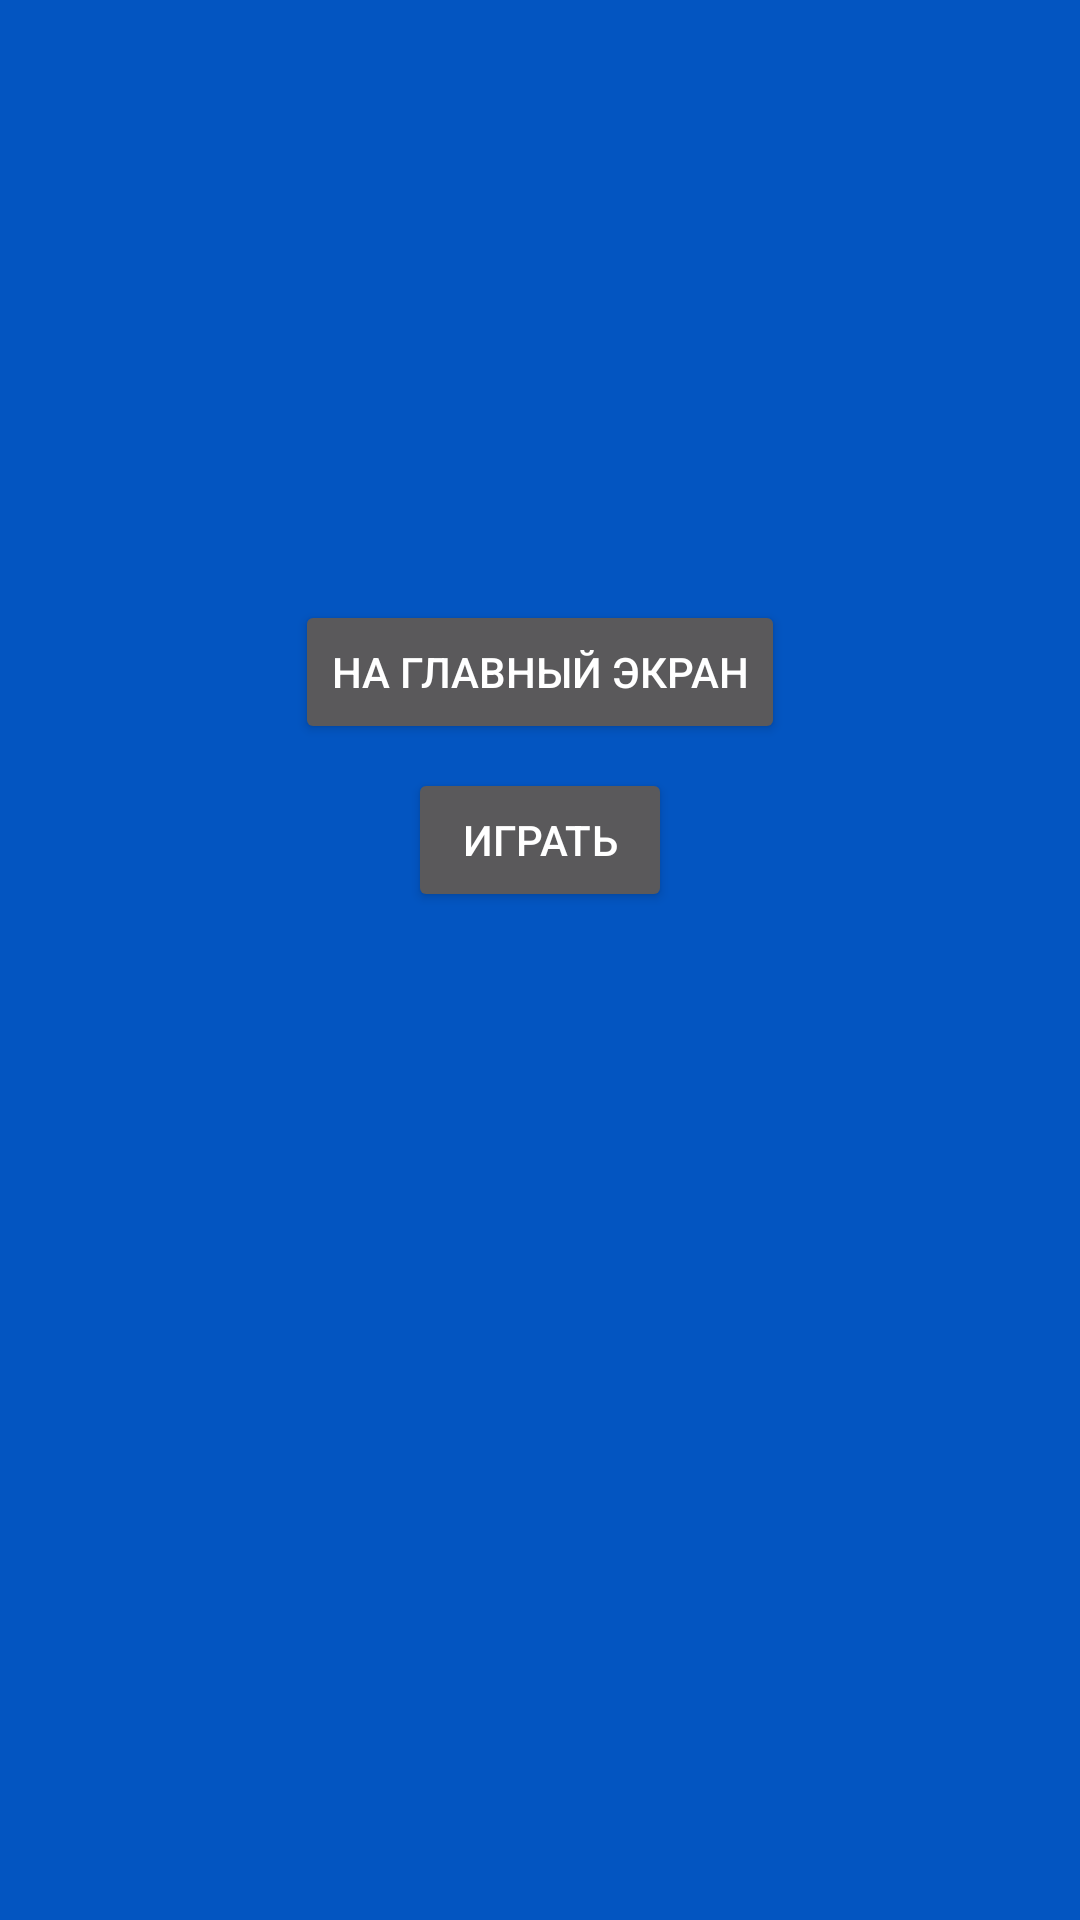

Android layout source for this screen:
<!-- AndroidManifest.xml: application theme Theme.AppCompat.NoActionBar -->
<!-- res/layout/result_fragment.xml -->
<?xml version="1.0" encoding="utf-8"?>
<android.support.constraint.ConstraintLayout
    xmlns:android="http://schemas.android.com/apk/res/android"
    xmlns:app="http://schemas.android.com/apk/res-auto"
    xmlns:tools="http://schemas.android.com/tools"
    android:background="@color/resultFragment"
    android:layout_width="match_parent"
    android:layout_height="match_parent">

    <Button
        android:id="@+id/button_front"
        android:layout_width="wrap_content"
        android:layout_height="wrap_content"
        android:layout_marginEnd="8dp"
        android:layout_marginStart="8dp"
        android:layout_marginTop="200dp"
        android:text="@string/main_screen"
        app:layout_constraintEnd_toEndOf="parent"
        app:layout_constraintStart_toStartOf="parent"
        app:layout_constraintTop_toTopOf="parent" />

    <Button
        android:id="@+id/button_choice"
        android:layout_width="wrap_content"
        android:layout_height="wrap_content"
        android:layout_marginEnd="8dp"
        android:layout_marginStart="8dp"
        android:layout_marginTop="8dp"
        android:text="@string/play_button"
        app:layout_constraintEnd_toEndOf="parent"
        app:layout_constraintStart_toStartOf="parent"
        app:layout_constraintTop_toBottomOf="@+id/button_front" />

</android.support.constraint.ConstraintLayout>
<!-- resources referenced by this layout -->
<resources>
  <color name="resultFragment">#0355c1</color>
  <string name="main_screen">На главный экран</string>
  <string name="play_button">Играть</string>
</resources>
